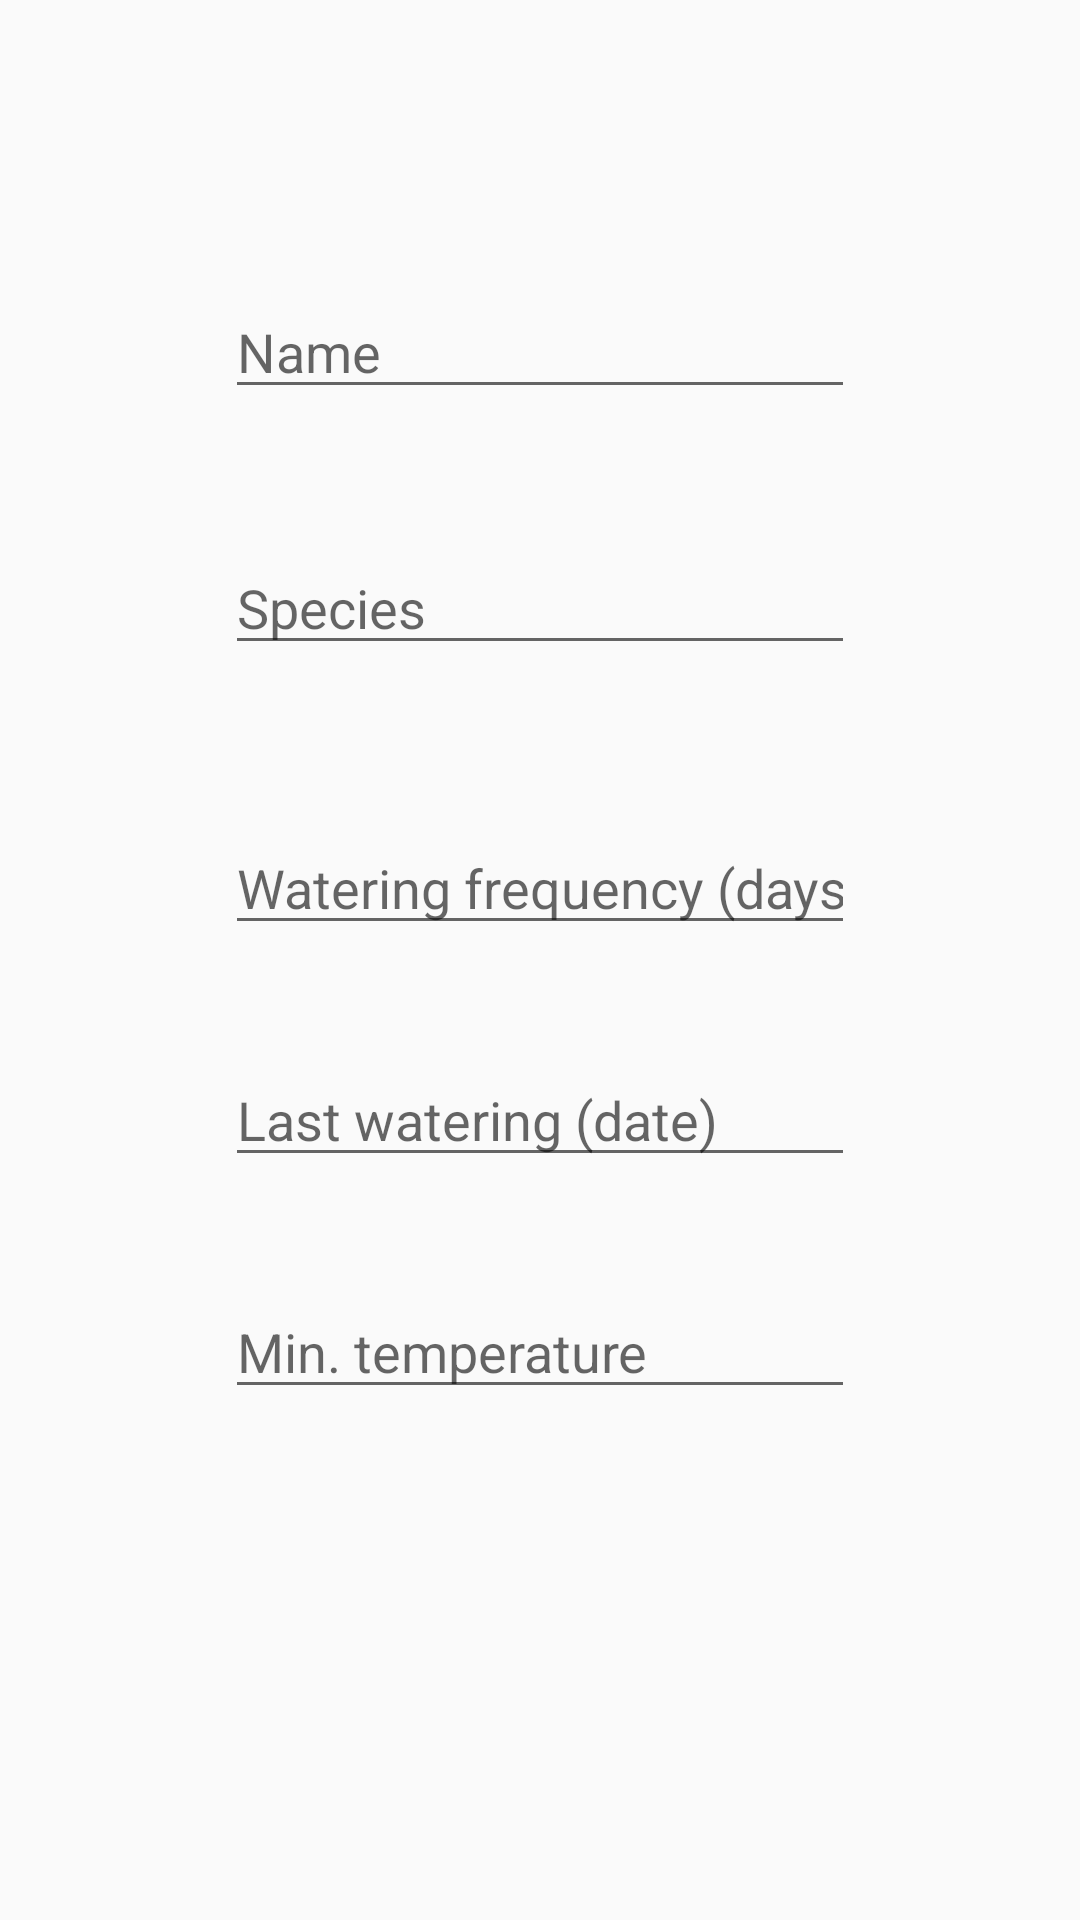

Write the Android layout XML for this screen, with the resource values it uses.
<!-- AndroidManifest.xml: application theme AppTheme -->
<!-- res/layout/activity_plant_form.xml -->
<?xml version="1.0" encoding="utf-8"?>
<androidx.constraintlayout.widget.ConstraintLayout xmlns:android="http://schemas.android.com/apk/res/android"
    xmlns:app="http://schemas.android.com/apk/res-auto"
    xmlns:tools="http://schemas.android.com/tools"
    android:layout_width="match_parent"
    android:layout_height="match_parent"
    tools:context=".PlantFormActivity">

    <EditText
        android:id="@+id/name_edit"
        android:hint="Name"
        android:layout_width="wrap_content"
        android:layout_height="0dp"
        android:layout_marginTop="95dp"
        android:ems="10"
        android:inputType="textPersonName"
        app:layout_constraintEnd_toEndOf="parent"
        app:layout_constraintStart_toStartOf="parent"
        app:layout_constraintTop_toTopOf="parent" />

    <EditText
        android:id="@+id/species_edit"
        android:hint="Species"
        android:layout_width="wrap_content"
        android:layout_height="0dp"
        android:layout_marginTop="44dp"
        android:ems="10"
        android:inputType="textPersonName"
        app:layout_constraintEnd_toEndOf="parent"
        app:layout_constraintStart_toStartOf="parent"
        app:layout_constraintTop_toBottomOf="@+id/name_edit" />

    <EditText
        android:id="@+id/watering_edit"
        android:hint="Watering frequency (days)"
        android:layout_width="wrap_content"
        android:layout_height="0dp"
        android:layout_marginTop="52dp"
        android:ems="10"
        android:inputType="number"
        app:layout_constraintEnd_toEndOf="parent"
        app:layout_constraintStart_toStartOf="parent"
        app:layout_constraintTop_toBottomOf="@+id/species_edit" />

    <EditText
        android:id="@+id/last_watering_edit"
        android:hint="Last watering (date)"
        android:layout_width="wrap_content"
        android:layout_height="0dp"
        android:layout_marginTop="36dp"
        android:ems="10"
        android:inputType="date"
        app:layout_constraintEnd_toEndOf="parent"
        app:layout_constraintStart_toStartOf="parent"
        app:layout_constraintTop_toBottomOf="@+id/watering_edit" />

    <EditText
        android:id="@+id/min_temp_edit"
        android:hint="Min. temperature"
        android:layout_width="wrap_content"
        android:layout_height="0dp"
        android:layout_marginTop="36dp"
        android:ems="10"
        android:inputType="number"
        app:layout_constraintEnd_toEndOf="parent"
        app:layout_constraintStart_toStartOf="parent"
        app:layout_constraintTop_toBottomOf="@+id/last_watering_edit" />

</androidx.constraintlayout.widget.ConstraintLayout>
<!-- resources referenced by this layout -->
<resources>
  <style name="AppTheme" parent="Theme.AppCompat.Light.DarkActionBar">
          
          <item name="colorPrimary">@color/colorPrimary</item>
          <item name="colorPrimaryDark">@color/colorPrimaryDark</item>
          <item name="colorAccent">@color/colorAccent</item>
          <item name="windowActionBar">false</item>
          <item name="windowNoTitle">true</item>
  
      </style>
  <color name="colorPrimary">#0077B5</color>
  <color name="colorPrimaryDark">#005785</color>
  <color name="colorAccent">#00BBDC</color>
</resources>
